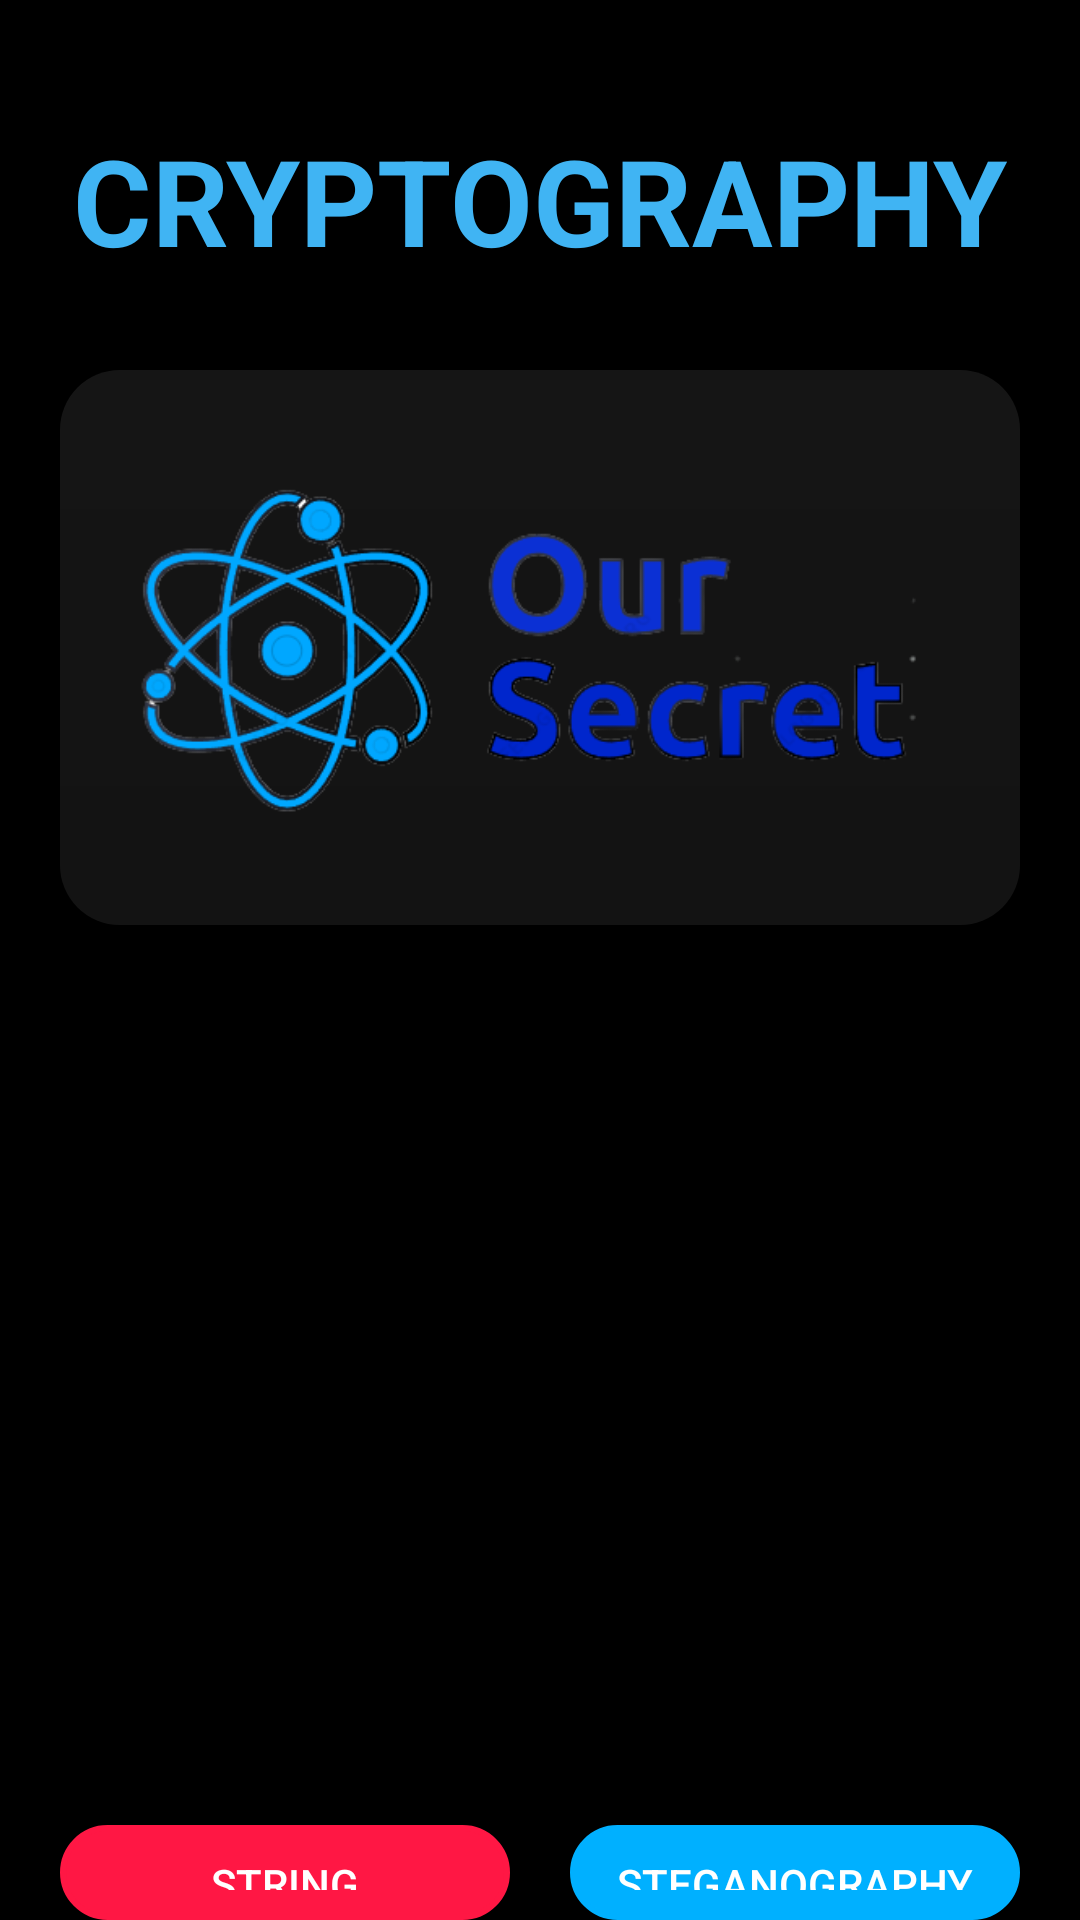

Write the Android layout XML for this screen, with the resource values it uses.
<!-- AndroidManifest.xml: application theme Theme.AppCompat.NoActionBar -->
<!-- res/layout/activity_initial_main.xml -->
<?xml version="1.0" encoding="utf-8"?>
<RelativeLayout xmlns:android="http://schemas.android.com/apk/res/android"
    android:layout_width="match_parent"
    android:layout_height="match_parent"
    android:background="#000000"
    xmlns:tools="http://schemas.android.com/tools"
    >

    <TextView
        android:id="@+id/crypto"
        android:layout_width="wrap_content"
        android:layout_height="wrap_content"
        android:layout_marginTop="40dp"

        android:text="Cryptography"
        android:textSize="40sp"
        android:textColor="#40B4F3"
        android:textAllCaps="true"
        android:textStyle="bold"

        android:layout_centerHorizontal="true"

        />
    <ImageView
        android:id="@+id/icon_secret_chat"
        android:layout_width="wrap_content"
        android:layout_height="wrap_content"
        android:src="@drawable/our_secret"
        android:layout_below="@id/crypto"
        android:layout_marginTop="30dp"
        android:padding="20dp"
        android:layout_marginRight="20dp"
        android:layout_marginLeft="20dp"
        android:background="@drawable/round_corner_button"
        android:adjustViewBounds="true"/>

    <Button
        android:id="@+id/stringcryptography"
        android:layout_width="150dp"
        android:layout_height="110dp"
        android:layout_marginLeft="20dp"
        android:layout_below="@id/icon_secret_chat"

        android:background="@drawable/round_corners"
        android:text="String Cryptography"
        android:backgroundTint="#FF1744"

        android:layout_marginTop="300dp"
        android:hapticFeedbackEnabled="true"
        />

    <Button
        android:id="@+id/steganography"
        android:layout_width="150dp"
        android:layout_height="110dp"
        android:background="@drawable/round_corners"
        android:backgroundTint="#00B0FF"
        android:text="Steganography"
        android:layout_centerHorizontal="true"
        android:layout_below="@id/icon_secret_chat"
        android:layout_alignParentRight="true"
        android:layout_marginRight="20dp"
        android:layout_alignRight="@id/stringcryptography"
        android:hapticFeedbackEnabled="true"
        android:clickable="true"
        android:layout_marginTop="300dp"
        android:focusable="true" />



</RelativeLayout>
<!-- resources referenced by this layout -->
<resources>
  <!-- drawable our_secret: jpeg bitmap (drawable-v24, 62936 bytes) -->
  <!-- drawable round_corner_button (drawable) -->
  <?xml version="1.0" encoding="utf-8"?>
  <shape xmlns:android="http://schemas.android.com/apk/res/android">
      <corners android:radius="20dp"/>
      <gradient android:angle="270"
          android:endColor="#131313" android:startColor="#151515" />
      <stroke android:width="0dp" android:color="#303F9F" />
      <padding android:bottom="10dp" android:left="10dp"
          android:right="10dp" android:top="10dp" />
  </shape>
  <!-- drawable round_corners (drawable) -->
  <?xml version="1.0" encoding="utf-8"?>
  <shape xmlns:android="http://schemas.android.com/apk/res/android">
      <corners android:radius="15dp"/>
      <gradient android:angle="270"
          android:endColor="#1976D2" android:startColor="#303F9F" />
      <stroke android:width="2dp" android:color="#303F9F" />
      <padding android:bottom="10dp" android:left="10dp"
          android:right="10dp" android:top="10dp" />
  </shape>
</resources>
